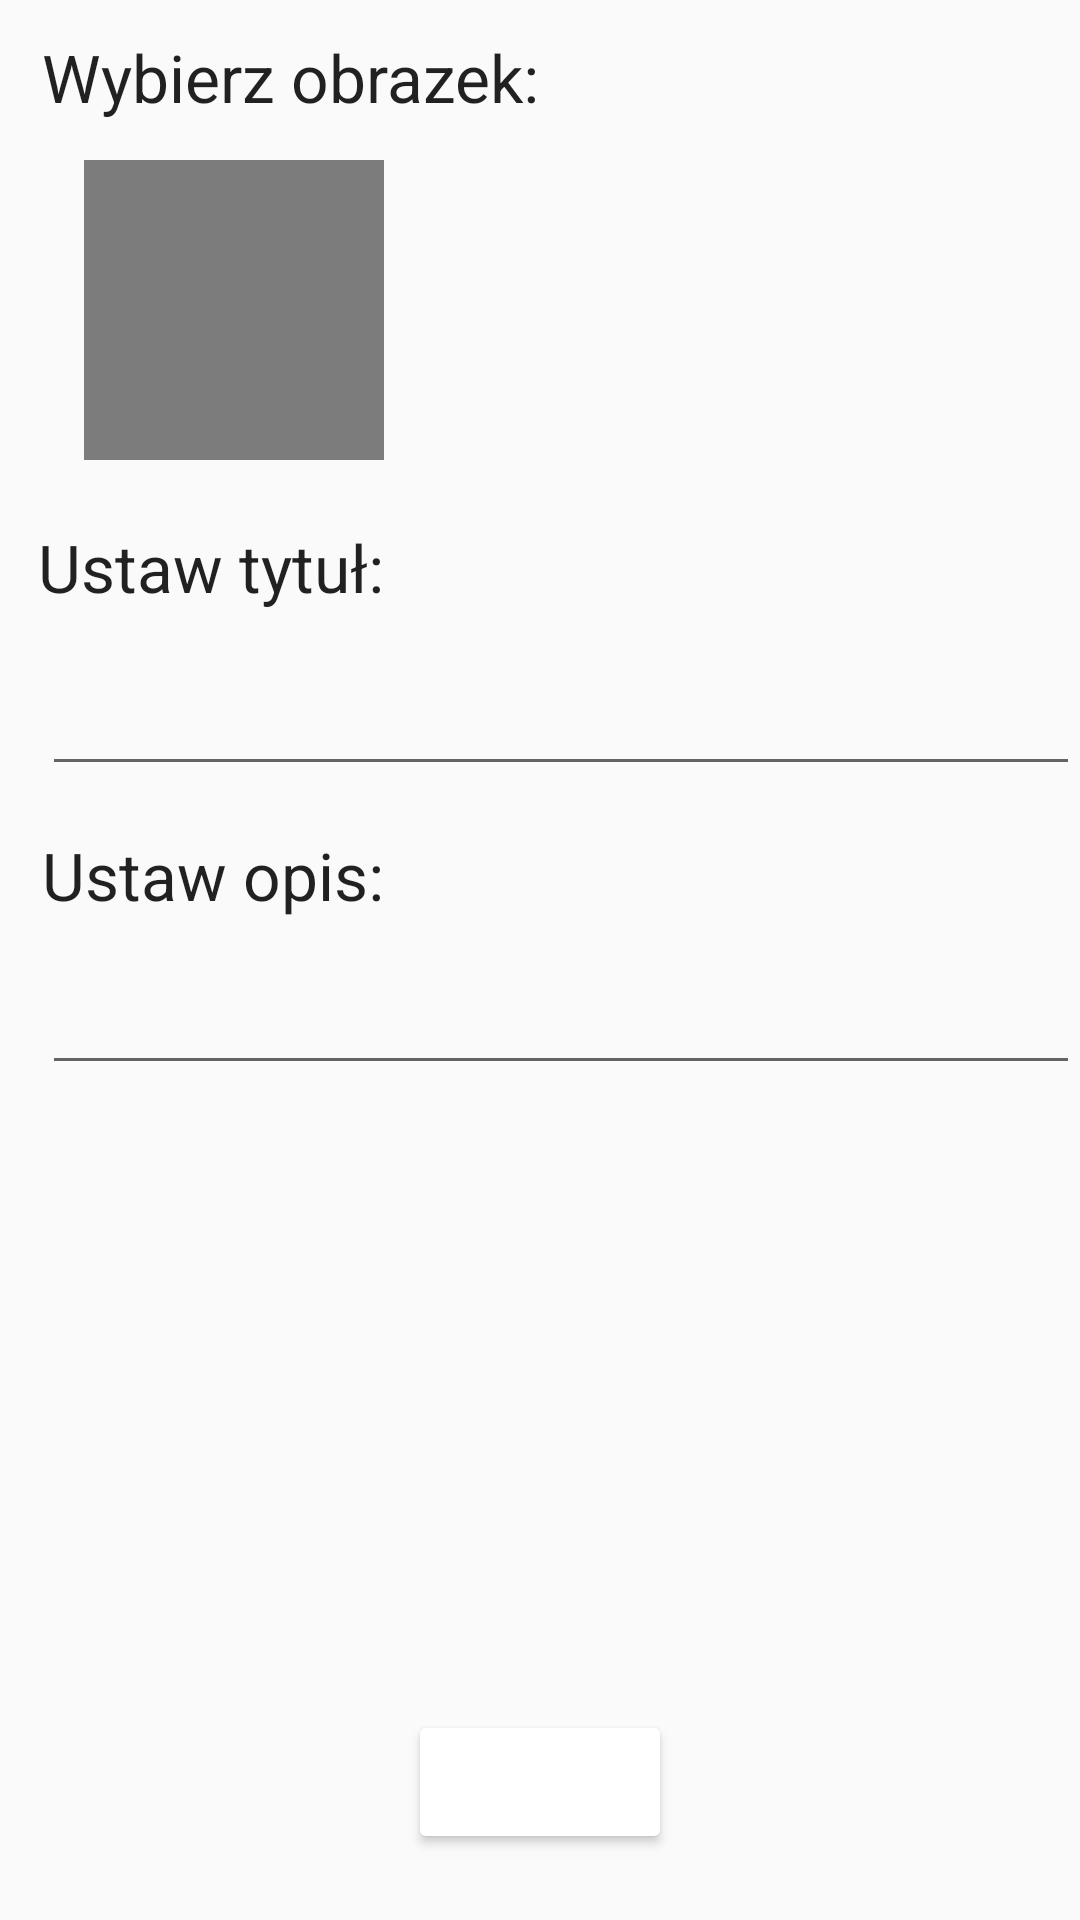

Reconstruct the res/layout file that produces this screen, plus the resources it refers to.
<!-- AndroidManifest.xml: application theme AppTheme -->
<!-- res/layout/activity_adding_new_image.xml -->
<?xml version="1.0" encoding="utf-8"?>
<RelativeLayout xmlns:android="http://schemas.android.com/apk/res/android"
    xmlns:app="http://schemas.android.com/apk/res-auto"
    xmlns:tools="http://schemas.android.com/tools"
    android:layout_width="match_parent"
    android:layout_height="match_parent"
    tools:context="pl.example.firebasegallery.AddingNewImage">


    <TextView
        android:id="@+id/textView"
        android:layout_width="wrap_content"
        android:layout_height="wrap_content"
        android:layout_alignParentStart="true"
        android:layout_alignParentTop="true"
        android:layout_marginStart="14dp"
        android:layout_marginTop="11dp"
        android:text="@string/wybierz_obrazek"
        android:textAppearance="@style/TextAppearance.AppCompat.Large" />

    <ImageView
        android:id="@+id/imageView"
        android:layout_width="100dp"
        android:layout_height="100dp"
        android:layout_alignEnd="@+id/textView2"
        android:layout_below="@+id/textView"
        android:layout_marginTop="13dp"
        android:contentDescription="@string/wybrany_obrazek_przez_uzytkownika"
        android:scaleType="fitXY"
        app:srcCompat="@android:drawable/screen_background_dark_transparent" />


    <TextView
        android:id="@+id/textView2"
        android:layout_width="wrap_content"
        android:layout_height="wrap_content"
        android:layout_alignEnd="@+id/textView3"
        android:layout_below="@+id/imageView"
        android:layout_marginTop="21dp"
        android:text="@string/ustaw_tytul"
        android:textAppearance="@style/TextAppearance.AppCompat.Large" />


    <TextView
        android:id="@+id/textView3"
        android:layout_width="wrap_content"
        android:layout_height="wrap_content"
        android:layout_alignStart="@+id/textView"
        android:layout_below="@+id/editTitle"
        android:layout_marginTop="15dp"
        android:text="@string/ustaw_opis"
        android:textAppearance="@style/TextAppearance.AppCompat.Large" />

    <EditText
        android:id="@+id/editTitle"
        android:layout_width="match_parent"
        android:layout_height="wrap_content"
        android:layout_alignStart="@+id/textView3"
        android:layout_below="@+id/textView2"
        android:layout_marginTop="17dp"
        android:ems="10"
        android:inputType="textPersonName"
        android:text=""
        tools:ignore="LabelFor" />

    <EditText
        android:id="@+id/editDescription"
        android:layout_width="match_parent"
        android:layout_height="wrap_content"
        android:layout_alignStart="@+id/textView3"
        android:layout_below="@+id/textView3"
        android:layout_marginTop="14dp"
        android:ems="10"
        android:inputType="textPersonName"
        android:maxLines="2"
        android:text=""
        tools:ignore="LabelFor" />

    <Button
        android:id="@+id/btnSave"
        style="@style/Widget.AppCompat.Button.Colored"
        android:layout_width="wrap_content"
        android:layout_height="wrap_content"
        android:layout_alignParentBottom="true"
        android:layout_centerHorizontal="true"
        android:layout_marginBottom="22dp"
        android:backgroundTint="@color/colorButton"
        android:text="@string/zapisz" />


</RelativeLayout>
<!-- resources referenced by this layout -->
<resources>
  <string name="ustaw_opis">Ustaw opis:</string>
  <string name="ustaw_tytul">Ustaw tytuł:</string>
  <string name="wybierz_obrazek">Wybierz obrazek:</string>
  <string name="wybrany_obrazek_przez_uzytkownika">Wybrany obrazek przez użytkownika</string>
  <string name="zapisz">Zapisz</string>
  <style name="AppTheme" parent="Theme.AppCompat.Light.DarkActionBar">
          
          <item name="colorPrimary">@color/colorDark</item>
          <item name="colorPrimaryDark">@color/colorLight</item>
          <item name="colorAccent">@color/colorAccent</item>
      </style>
  <color name="colorDark">#15ba41</color>
  <color name="colorLight">#47e671</color>
  <color name="colorAccent">#FF4081</color>
</resources>
